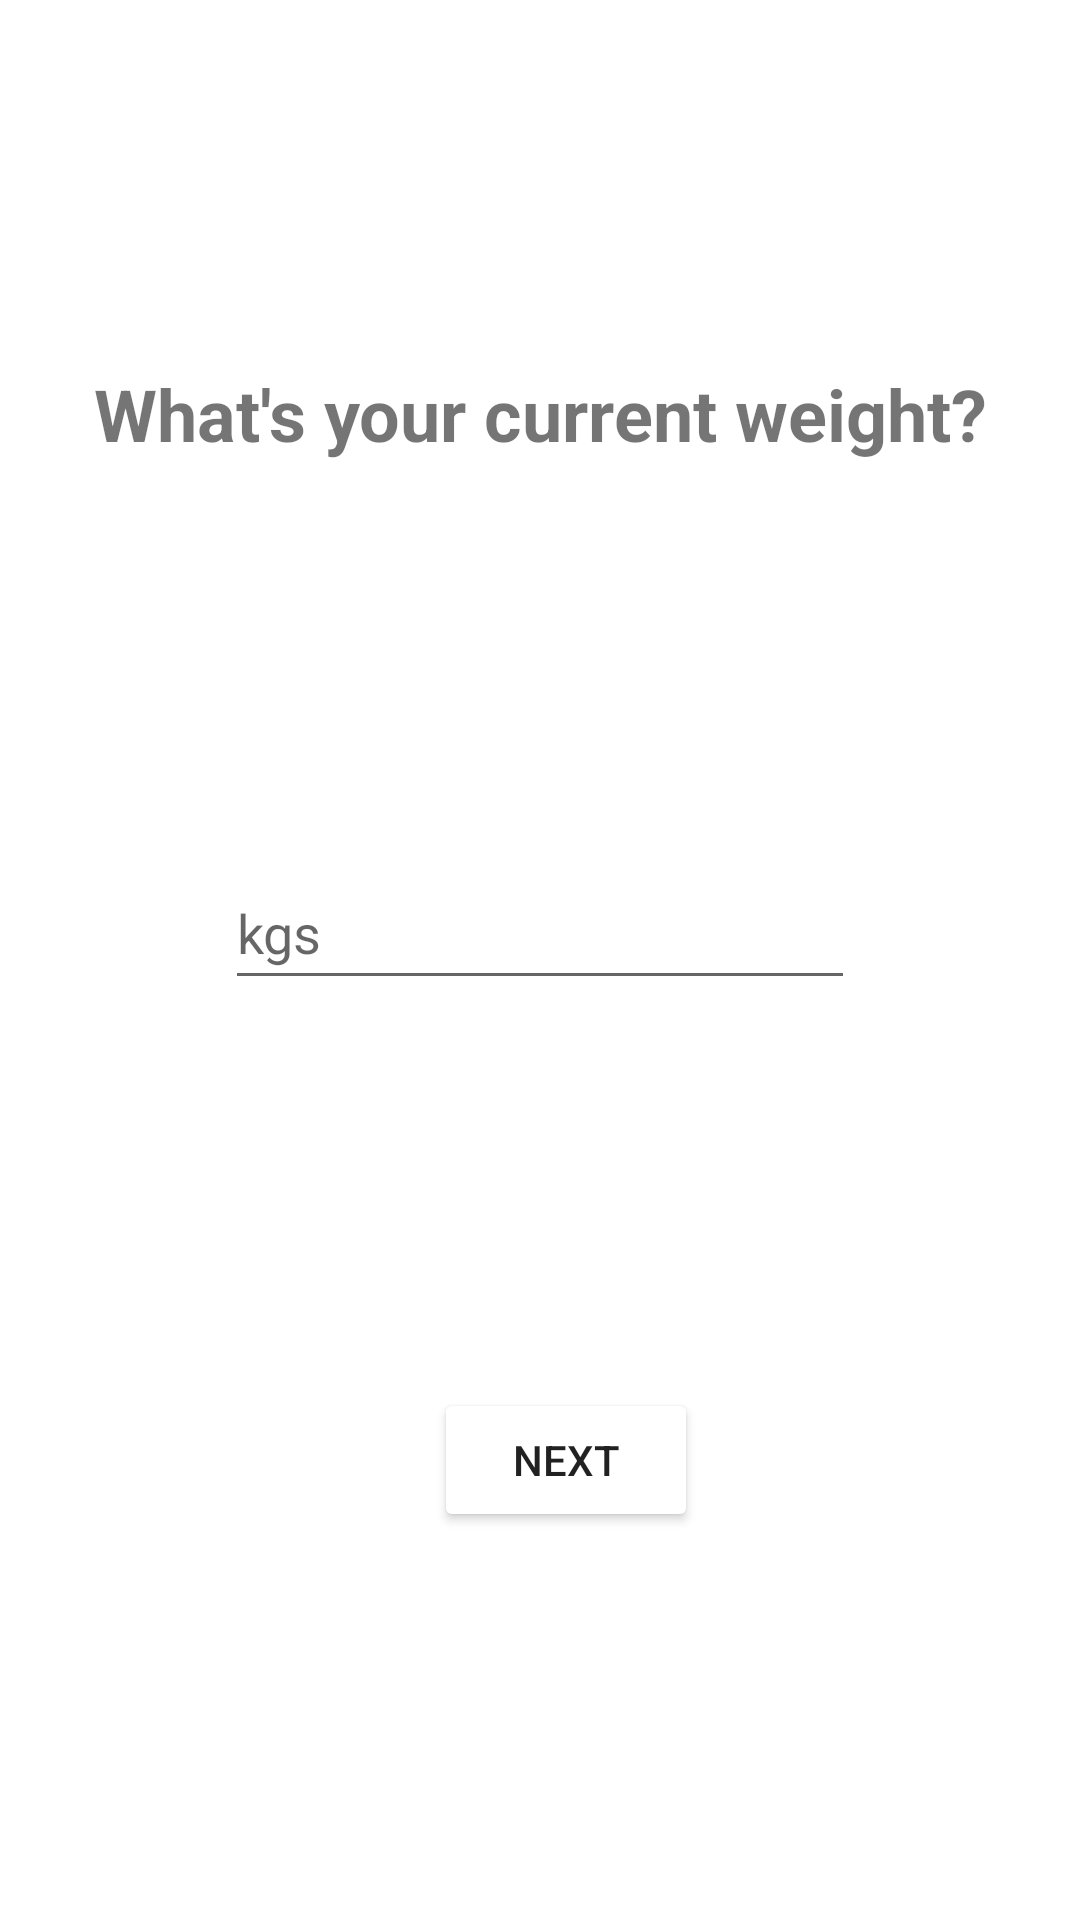

Produce the Android XML layout that renders to this screen, including the resource entries it uses.
<!-- AndroidManifest.xml: application theme Theme.CalorieTracker -->
<!-- res/layout/current_weight.xml -->
<?xml version="1.0" encoding="utf-8"?>
<androidx.constraintlayout.widget.ConstraintLayout xmlns:android="http://schemas.android.com/apk/res/android"
    xmlns:app="http://schemas.android.com/apk/res-auto"
    android:layout_width="match_parent"
    android:layout_height="match_parent">

    <RelativeLayout
        android:id="@+id/relativeLayout9"
        android:layout_width="match_parent"
        android:layout_height="?android:actionBarSize"
        app:layout_constraintLeft_toLeftOf="parent"
        app:layout_constraintRight_toRightOf="parent"
        app:layout_constraintTop_toTopOf="parent">

        <ImageView
            android:layout_width="wrap_content"
            android:layout_height="fill_parent"
            android:layout_alignParentStart="true"
            android:layout_centerVertical="true"
            android:adjustViewBounds="true"
            android:onClick="goToPreviousActivityOnClick"
            android:padding="15dp"
            android:src="@drawable/left_arrow" />
    </RelativeLayout>

    <EditText
        android:id="@+id/weight"
        android:layout_width="wrap_content"
        android:layout_height="wrap_content"
        android:ems="10"
        android:hint="@string/kgs"
        android:inputType="number"
        android:minHeight="48dp"
        app:layout_constraintBottom_toBottomOf="parent"
        app:layout_constraintEnd_toEndOf="parent"
        app:layout_constraintStart_toStartOf="parent"
        app:layout_constraintTop_toBottomOf="@+id/textView"
        app:layout_constraintVertical_bias="0.3" />

    <TextView
        android:id="@+id/textView"
        android:layout_width="wrap_content"
        android:layout_height="wrap_content"
        android:text="@string/what_s_your_current_weight"
        android:textSize="24sp"
        android:textStyle="bold"
        app:layout_constraintBottom_toBottomOf="parent"
        app:layout_constraintEnd_toEndOf="parent"
        app:layout_constraintStart_toStartOf="parent"
        app:layout_constraintTop_toTopOf="parent"
        app:layout_constraintVertical_bias="0.2" />

    <Button
        android:id="@+id/button"
        android:layout_width="wrap_content"
        android:layout_height="wrap_content"
        android:backgroundTint="@color/dark_green"
        android:onClick="targetWeightOnClick"
        android:text="@string/next"
        app:layout_constraintBottom_toBottomOf="parent"
        app:layout_constraintEnd_toEndOf="parent"
        app:layout_constraintHorizontal_bias="0.532"
        app:layout_constraintStart_toStartOf="parent"
        app:layout_constraintTop_toBottomOf="@+id/weight" />
</androidx.constraintlayout.widget.ConstraintLayout>
<!-- resources referenced by this layout -->
<resources>
  <string name="kgs">kgs</string>
  <string name="next">Next</string>
  <string name="what_s_your_current_weight">What\'s your current weight?</string>
  <style name="Theme.CalorieTracker" parent="Theme.MaterialComponents.Light.NoActionBar">
          
          <item name="colorPrimary">#56C596</item>
          <item name="colorPrimaryVariant">#329D9C</item>
          <item name="colorOnPrimary">@color/white</item>
          
          <item name="colorSecondary">@color/teal_200</item>
          <item name="colorSecondaryVariant">@color/teal_700</item>
          <item name="colorOnSecondary">@color/black</item>
          
          <item name="android:statusBarColor" tools:targetApi="l">?attr/colorPrimaryVariant</item>
          
      </style>
  <color name="white">#FFFFFFFF</color>
  <color name="teal_200">#FF03DAC5</color>
  <color name="teal_700">#FF018786</color>
  <color name="black">#FF000000</color>
</resources>
